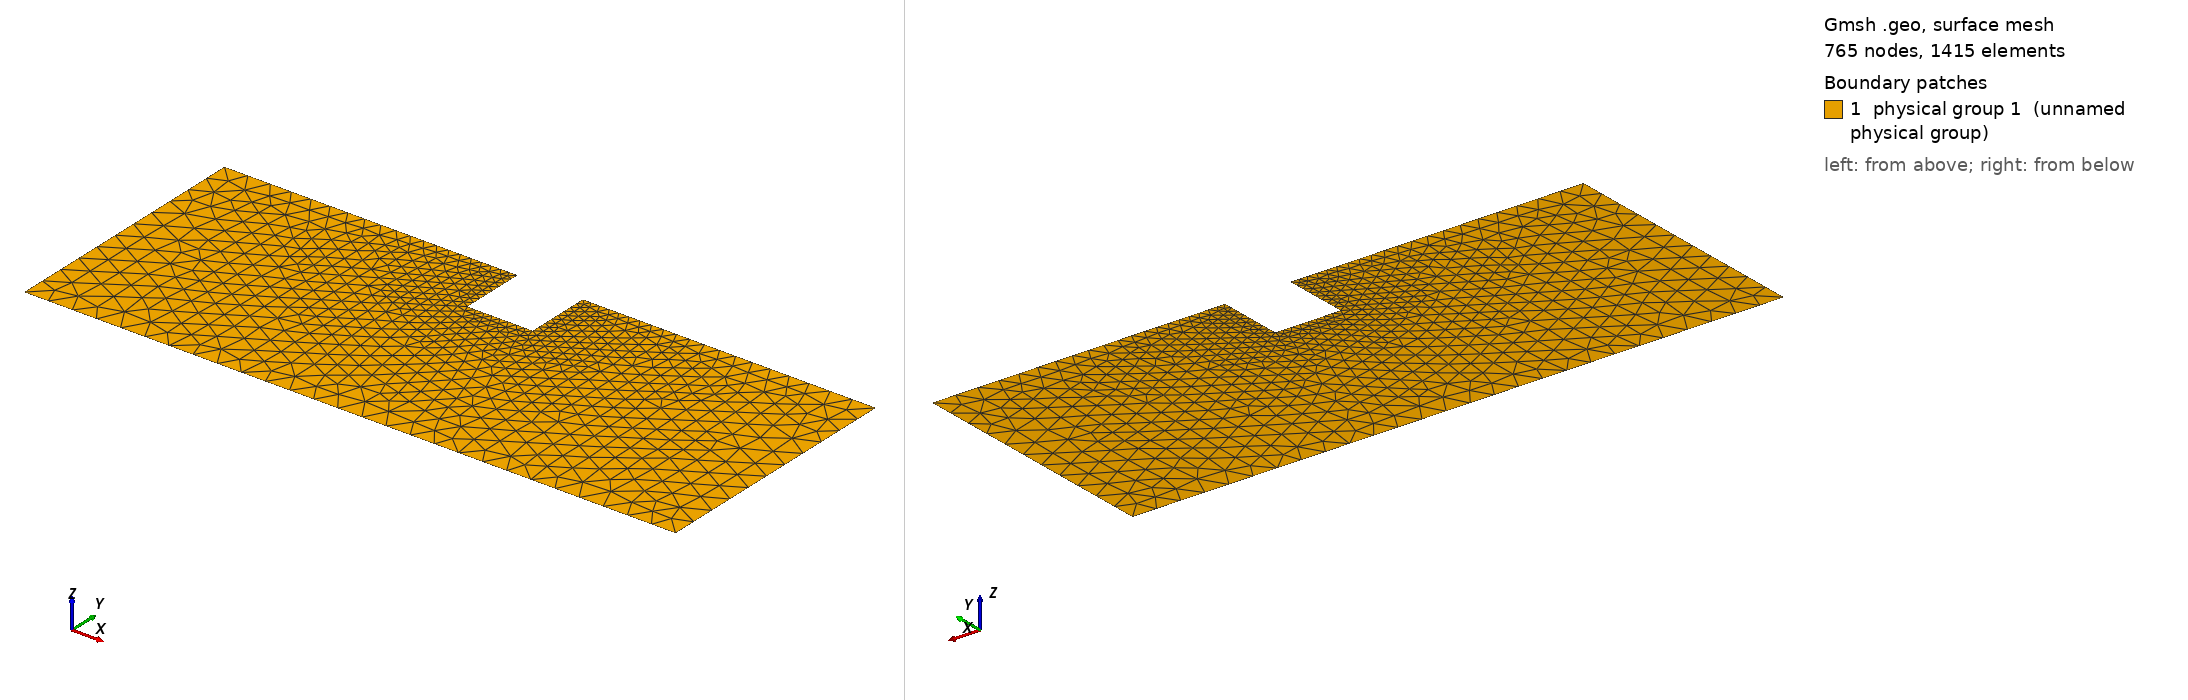

Gmsh geometry script, surface-meshed: 765 nodes, 1415 surface elements. Boundary patches (legend numbers): 1 physical group 1 (unnamed physical group). Left view from above one corner, right view from below the opposite corner. Legend entries are the model's physical surfaces. The drawing asked Gmsh for element sizes between 1% and 20% of the model's largest extent; the script's own settings can give other sizes.

=== neohookean.geo (drawn) ===
b = 8.;  //speciemn width 
l = 20.; //specimen length 

c = 2.;  //length of the imperfection
d = 4.;  //depth of the imperfetion  

meshb = 0.5; // mesh size of width 
meshl = 1.5; // mesh size of length 

Point(1) = {-l,-b,0,meshl};
Point(2) = { l,-b,0,meshl};
Point(3) = { l, b,0,meshl};
Point(4) = { c, b,0,meshb};
Point(5) = { c, b-d,0,meshb};
Point(6) = {-c, b-d,0,meshb};
Point(7) = {-c, b,0,meshb};
Point(8) = {-l, b,0,meshl};


Line (1) = {1,2};
Line (2) = {2,3};
Line (3) = {3,4};
Line (4) = {4,5};
Line (5) = {5,6};
Line (6) = {6,7};
Line (7) = {7,8};
Line (8) = {8,1};



Line Loop(1) = {1,2,3,4,5,6,7,8};
Plane Surface(1) = {1};

Physical Surface(1) = {1};
